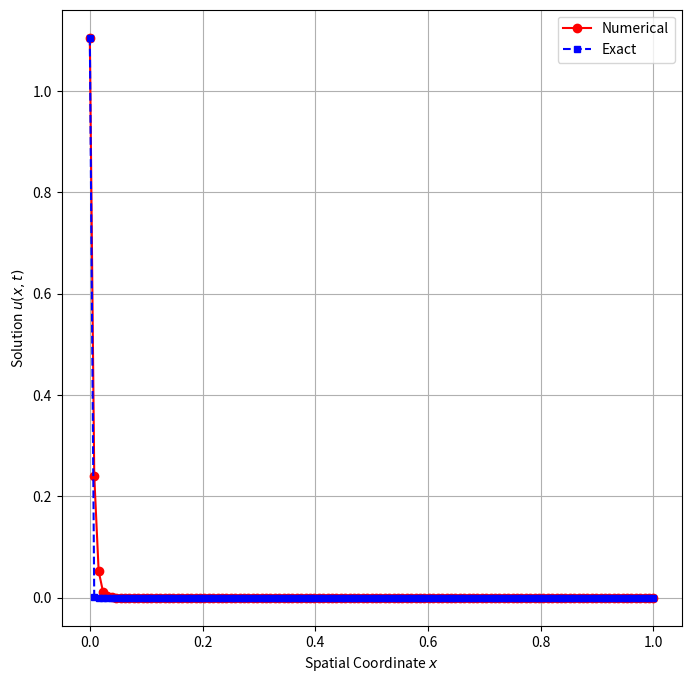

Write Python code to recreate this figure.
import numpy as np
import sympy as smp
from sympy import symbols, sin, exp, diff, lambdify
from scipy.sparse import diags
import scipy
import matplotlib.pyplot as plt

# Parameters
# m = 2**5
# n = 2**2
h = 1/128
k = h**2
x0 = 0
xm = 1

T = 1
m = int((xm - x0) / h)
n = int(T/k)
x = np.zeros(m+1)
x[0] = x0
x[m] = xm

for i in range(0, m+1):
    x[i] = x0 + i*h
    
t = np.zeros(n+1)
for j in range(0, n+1):
    t[j] = j*k

Pe = 1000
beta = -1
alpha = np.abs(beta/Pe)

# Define coefficients
S1 = -((alpha/h**2) + (beta**2 / (12 * alpha)))
S2 = beta / (2 * h)
S3 = 1 / 12
S4 = - (beta * h) / (24 * alpha)

a1 = S3 - S4
a2 = 1 - 2*S3
a3 = S3 + S4
a4 = -(S1 - S2)
a5 = 2*S1
a6 = -(S1 + S2)

P = -((S1+S2)/2)-((S3+S4)/k)
Pb = ((S1+S2)/2)-((S3+S4)/k)

Q = 2*S1/2 - ((1-2*S3)/k)
Qb = -2*S1/2 - ((1-2*S3)/k)

R = -(S1-S2)/2 - ((S3-S4)/k)
Rb = (S1-S2)/2 - ((S3-S4)/k)
a = 1
B = 0.1
# Constants 
cb = (-beta + np.sqrt(beta**2 + 4*alpha*B))/(2*alpha)

# Initial Condition
u = np.zeros([m+1, n+1])
for i in range(0, m+1):
    u[i, 0] = a*(np.e**(-cb*x[i]))
   
    
#Boundary Condition
for j in range(1, n+1):
    u[0, j] = (a*(np.e**(B*t[j])))
    u[m, j] = (a*(np.e**(B*t[j] - cb*1)))
    
    


li = np.zeros(m-2) 
di = np.zeros(m-1) 
ui = np.zeros(m-2) 
b = np.zeros(m-1) 
C = np.zeros(m-1)



for i in range(0, m-2):  
    li[i] = R
    ui[i] = P
for i in range(0, m-1):
    di[i] = Q
A = diags([li, di, ui], [-1, 0, 1], shape=(m-1, m-1)).toarray()

for j in range(0, n):
    C[0] = R*u[0,j+1]          
    C[-1] = P*u[m,j+1]
    # print("old",C)          
    for i in range(1, m):  
           # b[i-1] = Pb*u[i+1, j] + Qb*u[i, j] + Rb*u[i-1, j]
            b[i-1] = Pb*u[i+1, j] + Qb*u[i, j] + Rb*u[i-1, j]- C[i-1]
    # print("b",b)
    
    vi = np.linalg.solve(A, b)
    # print("V",vi)
    # for i in range(1,m):
    #     u[i,j+1]= np.take(vi,i-1)
    #u = np.round(u, 4)
    # print("old",u)  
    
    for i in range(1, m):
        u[i, j+1] = vi[i-1]   

v = np.zeros([m+1, n+1])
err = np.zeros([m+1, n+1])

for i in range(m+1):
    for j in range(n+1):
        v[i, j] = a*(np.e**(B*t[j]-cb*x[i]))
        err[i, j] = np.abs(u[i, j] - v[i, j])
        
error = err.max()
print(error)

# print(np.round(u,3))


# # Create meshgrid for 3D plotting
# X, T = np.meshgrid(x, t)

# # 3D Surface Plot of Numerical Solution
# fig1 = plt.figure(figsize=(10, 6))
# ax1 = fig1.add_subplot(111, projection='3d')
# ax1.plot_surface(X, T, u.T, cmap='hot', edgecolor='k', alpha=0.7)
# ax1.set_xlabel("Spatial Coordinate x")
# ax1.set_ylabel("Time t")
# ax1.set_zlabel("$u(x,t)$")

# ax1.view_init(elev=10 , azim= 40)  # Change viewpoint
# # plt.savefig("numerical p3", dpi=600)
# # ax1.set_title("Numerical Solution")
# plt.show()

# # 3D Surface Plot of Exact Solution
# fig2 = plt.figure(figsize=(10, 6))
# ax2 = fig2.add_subplot(111, projection='3d')
# ax2.plot_surface(X, T, v.T, cmap='coolwarm', edgecolor='k', alpha=0.7)
# ax2.set_xlabel("Spatial Coordinate x")
# ax2.set_ylabel("Time t")
# ax2.set_zlabel("$v(x,t)$")

# ax2.view_init(elev=10 , azim= 40)  # Change viewpoint
# # plt.savefig("Exact p3", dpi=600)
# # ax2.set_title("Exact Solution")
# plt.show()



# Create meshgrid for 3D plotting
X, T = np.meshgrid(x, t)

# # 3D Surface Plot of Numerical Solution 
# fig = plt.figure(figsize=(10, 6))
# ax = fig.add_subplot(111, projection='3d')
# ax.plot_surface(X, T, u.T, cmap='viridis', edgecolor='k')

# ax.set_xlabel("Spatial Coordinate x")
# ax.set_ylabel("Time t")
# ax.set_zlabel("$u(x,t)$")
# # ax.set_title("Numerical Solution of PDE")
# plt.show()


# # Comparison of Numerical vs Exact Solution 
# fig, ax = plt.subplots(figsize=(8, 5))
# for j in range(n+1):
#     ax.plot(x, u[:, j], 'o-', label=f"Numerical (t={t[j]:.2f})")
#     ax.plot(x, v[:, j], '--', label=f"Exact (t={t[j]:.2f})")

# ax.set_xlabel("Spatial Coordinate x")
# ax.set_ylabel("Solution u(x,t)")
# ax.set_title("Comparison of Numerical and Exact Solutions")
# # ax.legend()
# plt.show()
# Plot only for the final time step T = 1


fig, ax = plt.subplots(figsize=(8, 8))

# Final time step index
final_step = n  

# Plot numerical and exact solutions at T = 1
ax.plot(x, u[:, final_step], 'o-', label="Numerical", color='r',linewidth=1.5, markersize=6)
ax.plot(x, v[:, final_step], 's--', label="Exact", color='b',linewidth=1.5, markersize=4)

ax.set_xlabel("Spatial Coordinate $x$")
ax.set_ylabel("Solution $u(x,t)$")
# ax.set_title("Comparison of Numerical and Exact Solutions at T=1")
ax.legend()
ax.grid(True)
# plt.savefig("Pe 1000 graph p3", dpi=600)
plt.show()

# # Error Heatmap 
# fig, ax = plt.subplots(figsize=(8, 5))
# c = ax.contourf(X, T, err.T, cmap="coolwarm", levels=50)
# plt.colorbar(c, label="Error Magnitude")

# ax.set_xlabel("Spatial Coordinate x")
# ax.set_ylabel("Time t")

# ax.set_title("Error Distribution (Numerical vs Exact)")
# plt.show()
